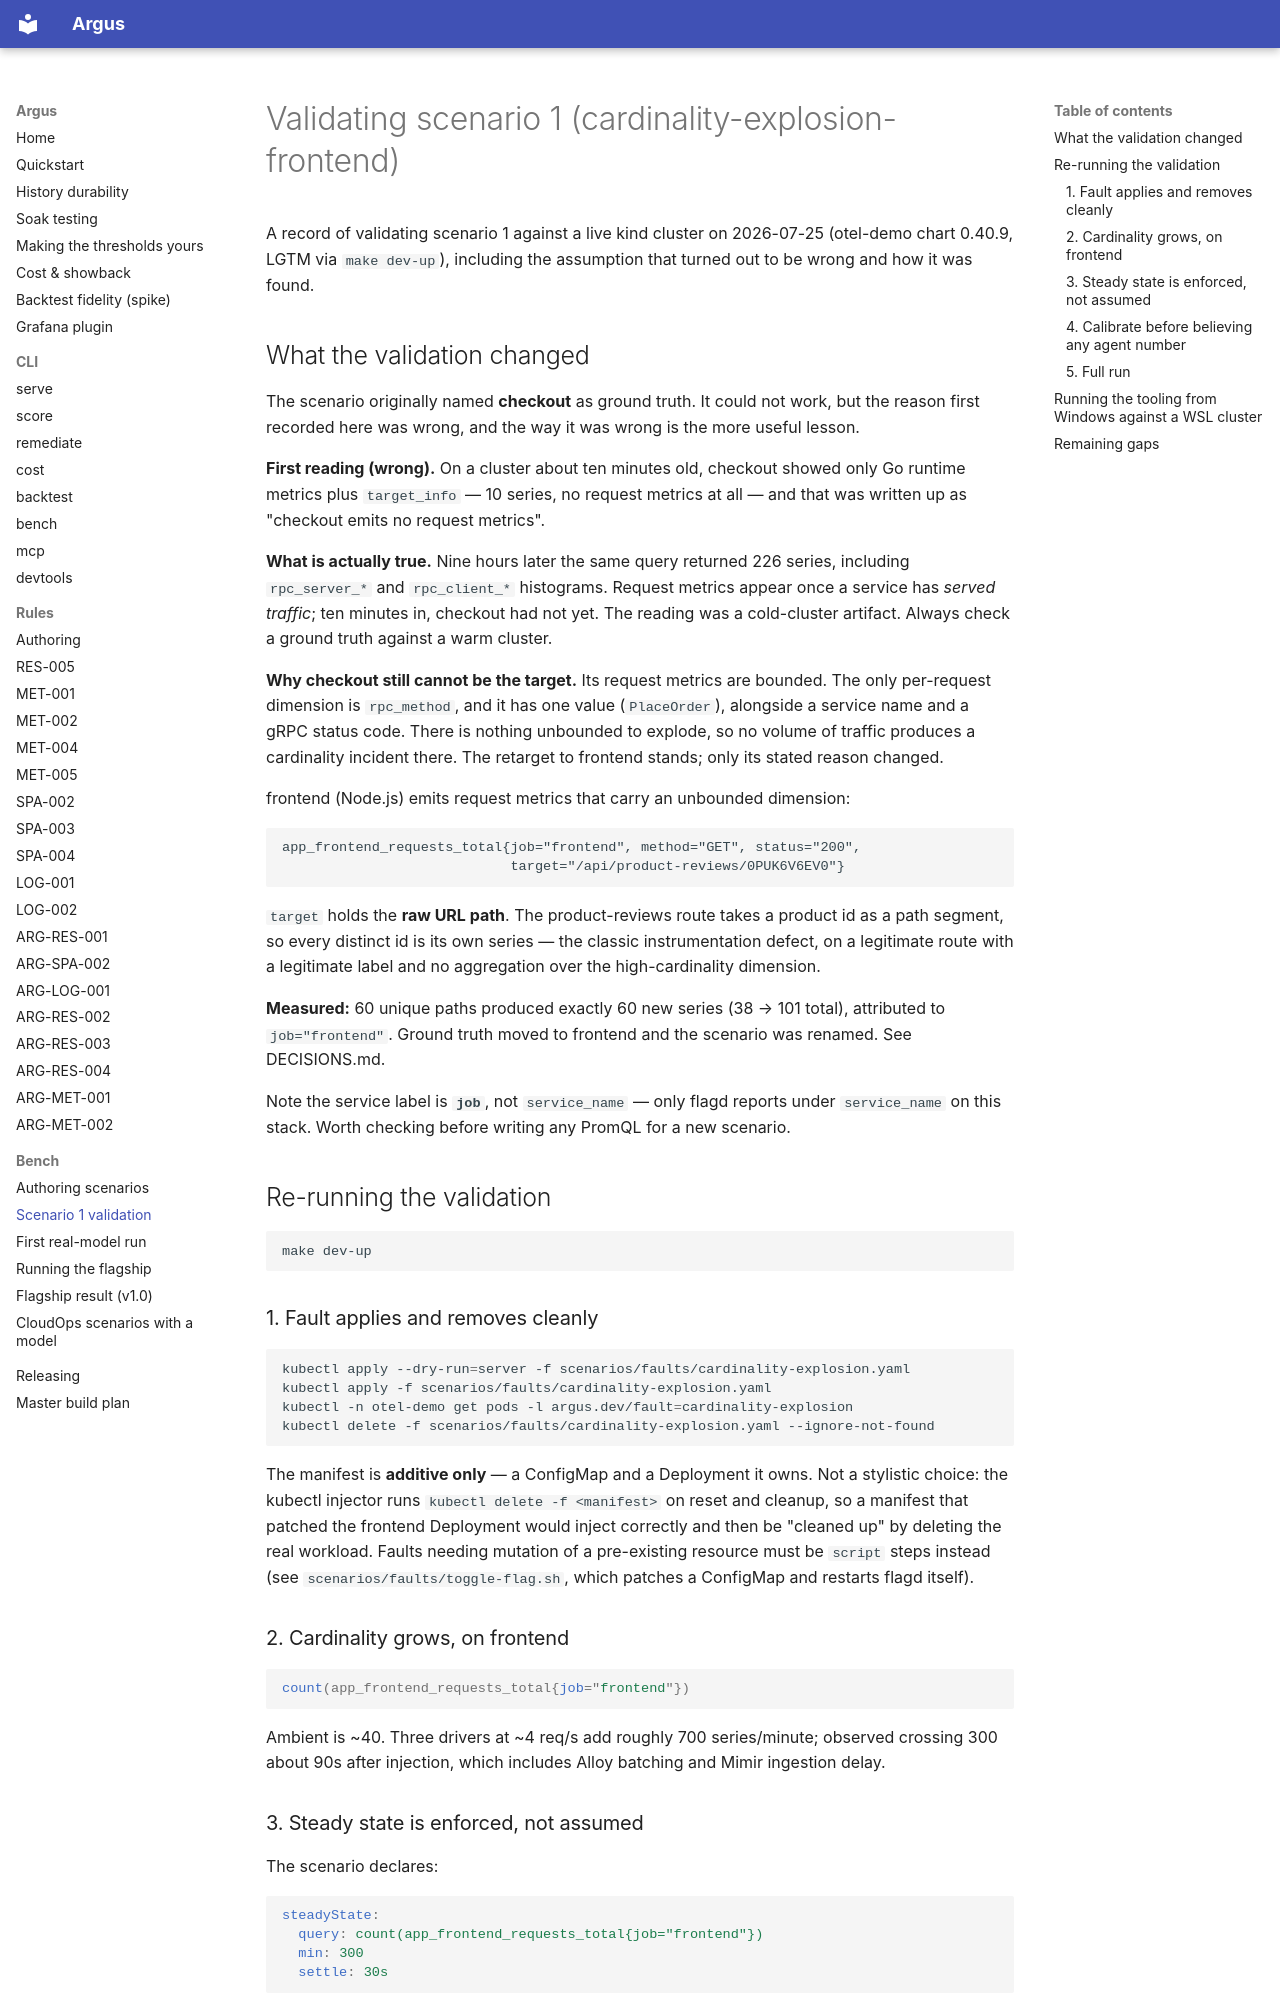

repository: tamen25/Argus · page: bench/scenario-01-validation/index.html · generator: mkdocs

# Validating scenario 1 (cardinality-explosion-frontend)

A record of validating scenario 1 against a live kind cluster on 2026-07-25
(otel-demo chart 0.40.9, LGTM via `make dev-up`), including the assumption that
turned out to be wrong and how it was found.

## What the validation changed

The scenario originally named **checkout** as ground truth. It could not work,
but the reason first recorded here was wrong, and the way it was wrong is the
more useful lesson.

**First reading (wrong).** On a cluster about ten minutes old, checkout showed
only Go runtime metrics plus `target_info` — 10 series, no request metrics at
all — and that was written up as "checkout emits no request metrics".

**What is actually true.** Nine hours later the same query returned 226 series,
including `rpc_server_*` and `rpc_client_*` histograms. Request metrics appear
once a service has *served traffic*; ten minutes in, checkout had not yet. The
reading was a cold-cluster artifact. Always check a ground truth against a warm
cluster.

**Why checkout still cannot be the target.** Its request metrics are bounded.
The only per-request dimension is `rpc_method`, and it has one value
(`PlaceOrder`), alongside a service name and a gRPC status code. There is nothing
unbounded to explode, so no volume of traffic produces a cardinality incident
there. The retarget to frontend stands; only its stated reason changed.

frontend (Node.js) emits request metrics that carry an unbounded dimension:

```
app_frontend_requests_total{job="frontend", method="GET", status="200",
                            target="/api/product-reviews/0PUK6V6EV0"}
```

`target` holds the **raw URL path**. The product-reviews route takes a product
id as a path segment, so every distinct id is its own series — the classic
instrumentation defect, on a legitimate route with a legitimate label and no
aggregation over the high-cardinality dimension.

**Measured:** 60 unique paths produced exactly 60 new series (38 → 101 total),
attributed to `job="frontend"`. Ground truth moved to frontend and the scenario
was renamed. See DECISIONS.md.

Note the service label is **`job`**, not `service_name` — only flagd reports
under `service_name` on this stack. Worth checking before writing any PromQL for
a new scenario.

## Re-running the validation

```bash
make dev-up
```

### 1. Fault applies and removes cleanly

```bash
kubectl apply --dry-run=server -f scenarios/faults/cardinality-explosion.yaml
kubectl apply -f scenarios/faults/cardinality-explosion.yaml
kubectl -n otel-demo get pods -l argus.dev/fault=cardinality-explosion
kubectl delete -f scenarios/faults/cardinality-explosion.yaml --ignore-not-found
```

The manifest is **additive only** — a ConfigMap and a Deployment it owns. Not a
stylistic choice: the kubectl injector runs `kubectl delete -f <manifest>` on
reset and cleanup, so a manifest that patched the frontend Deployment would
inject correctly and then be "cleaned up" by deleting the real workload. Faults
needing mutation of a pre-existing resource must be `script` steps instead (see
`scenarios/faults/toggle-flag.sh`, which patches a ConfigMap and restarts flagd
itself).

### 2. Cardinality grows, on frontend

```promql
count(app_frontend_requests_total{job="frontend"})
```

Ambient is ~40. Three drivers at ~4 req/s add roughly 700 series/minute;
observed crossing 300 about 90s after injection, which includes Alloy batching
and Mimir ingestion delay.
